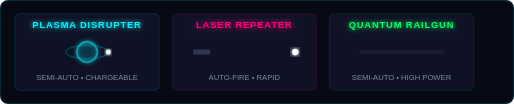
t = 0.00 s
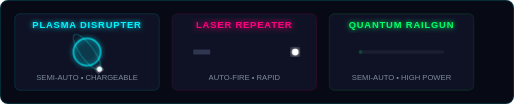
t = 0.45 s
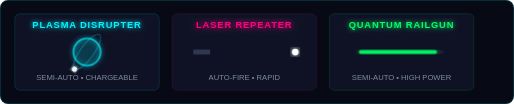
t = 1.05 s
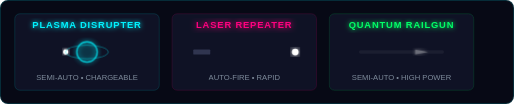
t = 1.50 s
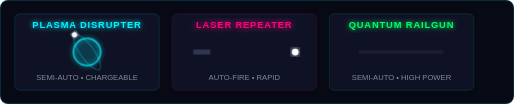
t = 1.95 s
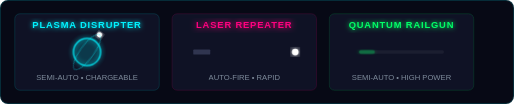
t = 2.55 s

The animated SVG that drew these frames (rendered in a browser with its animation timeline set to each time). Animation: 6 CSS @keyframes rules; one cycle of 3.00 s, repeats indefinitely.

<svg xmlns="http://www.w3.org/2000/svg" viewBox="0 0 600 120" width="100%" height="120" style="background: #070915; font-family: 'Orbitron', sans-serif; border-radius: 8px; border: 1px solid rgba(0, 242, 254, 0.15);">
  <style>
    /* Neon Glows */
    .glow-cyan { filter: url(#glowC); }
    .glow-pink { filter: url(#glowP); }
    .glow-green { filter: url(#glowG); }

    /* Plasma Orbit animation */
    @keyframes orbit {
      0% { transform: rotate(0deg); }
      100% { transform: rotate(360deg); }
    }
    .plasma-ring {
      transform-origin: 100px 60px;
      animation: orbit 3s linear infinite;
    }
    @keyframes pulse {
      0%, 100% { r: 12px; opacity: 0.8; }
      50% { r: 18px; opacity: 1; }
    }
    .plasma-center {
      animation: pulse 1.5s ease-in-out infinite;
    }

    /* Laser rapid flash animation */
    @keyframes laserFlash {
      0%, 100% { opacity: 0.2; transform: scaleX(0.1); }
      50% { opacity: 1; transform: scaleX(1); }
    }
    .laser-beam-line {
      transform-origin: 240px 60px;
      animation: laserFlash 0.15s linear infinite;
    }
    @keyframes sparkFloat {
      0% { transform: translate(360px, 60px) scale(1); opacity: 1; }
      100% { transform: translate(380px, 45px) scale(0); opacity: 0; }
    }
    .laser-spark {
      animation: sparkFloat 0.3s ease-out infinite;
    }

    /* Railgun charging loop */
    @keyframes railgunCharge {
      0%, 20% { width: 0px; opacity: 0.2; }
      70% { width: 100px; opacity: 1; fill: #00ff66; }
      75% { opacity: 0; width: 100px; }
      100% { width: 0px; opacity: 0.2; }
    }
    .rail-bar {
      animation: railgunCharge 2s infinite;
    }
    @keyframes railgunShot {
      0%, 70% { transform: translateX(0px); opacity: 0; }
      72% { transform: translateX(0px); opacity: 1; }
      80% { transform: translateX(110px); opacity: 0; }
      100% { transform: translateX(110px); opacity: 0; }
    }
    .rail-bolt {
      animation: railgunShot 2s infinite;
      fill: #00ff66;
    }
  </style>

  <defs>
    <filter id="glowC" x="-20%" y="-20%" width="140%" height="140%">
      <feGaussianBlur stdDeviation="3" result="blur" />
      <feMerge><feMergeNode in="blur" /><feMergeNode in="SourceGraphic" /></feMerge>
    </filter>
    <filter id="glowP" x="-20%" y="-20%" width="140%" height="140%">
      <feGaussianBlur stdDeviation="4" result="blur" />
      <feMerge><feMergeNode in="blur" /><feMergeNode in="SourceGraphic" /></feMerge>
    </filter>
    <filter id="glowG" x="-20%" y="-20%" width="140%" height="140%">
      <feGaussianBlur stdDeviation="3" result="blur" />
      <feMerge><feMergeNode in="blur" /><feMergeNode in="SourceGraphic" /></feMerge>
    </filter>
  </defs>

  <!-- Weapons side-by-side blocks -->
  <!-- Block 1: Plasma Disrupter -->
  <g transform="translate(0, 0)">
    <rect x="15" y="15" width="170" height="90" rx="6" fill="#0f1225" stroke="rgba(0, 242, 254, 0.15)" stroke-width="1" />
    <text x="100" y="32" fill="#00f2fe" font-size="11" font-weight="700" text-anchor="middle" letter-spacing="1" class="glow-cyan">PLASMA DISRUPTER</text>
    
    <!-- Visual animation -->
    <circle cx="100" cy="60" r="14" fill="rgba(0, 242, 254, 0.1)" stroke="#00f2fe" stroke-width="1.5" class="plasma-center glow-cyan" />
    <g class="plasma-ring">
      <circle cx="125" cy="60" r="3" fill="#ffffff" class="glow-cyan" />
      <ellipse cx="100" cy="60" rx="25" ry="8" fill="none" stroke="rgba(0, 242, 254, 0.4)" stroke-width="1" />
    </g>
    <text x="100" y="93" fill="#7e8b9b" font-size="9" text-anchor="middle">SEMI-AUTO • CHARGEABLE</text>
  </g>

  <!-- Block 2: Laser Repeater -->
  <g transform="translate(200, 0)">
    <rect x="0" y="15" width="170" height="90" rx="6" fill="#0f1225" stroke="rgba(255, 0, 127, 0.15)" stroke-width="1" />
    <text x="85" y="32" fill="#ff007f" font-size="11" font-weight="700" text-anchor="middle" letter-spacing="1" class="glow-pink">LASER REPEATER</text>
    
    <!-- Visual animation -->
    <!-- Laser gun emitter -->
    <rect x="25" y="57" width="20" height="6" fill="#303550" rx="1" />
    <!-- Flashing beam -->
    <line x1="45" y1="60" x2="145" y2="60" stroke="#ff007f" stroke-width="3" class="laser-beam-line glow-pink" />
    <circle cx="145" cy="60" r="4" fill="#ffffff" class="glow-pink" />
    <circle cx="130" cy="60" r="2" fill="#ff007f" class="laser-spark" />
    <text x="85" y="93" fill="#7e8b9b" font-size="9" text-anchor="middle">AUTO-FIRE • RAPID</text>
  </g>

  <!-- Block 3: Quantum Railgun -->
  <g transform="translate(400, 0)">
    <rect x="-15" y="15" width="170" height="90" rx="6" fill="#0f1225" stroke="rgba(0, 255, 102, 0.15)" stroke-width="1" />
    <text x="70" y="32" fill="#00ff66" font-size="11" font-weight="700" text-anchor="middle" letter-spacing="1" class="glow-green">QUANTUM RAILGUN</text>
    
    <!-- Visual animation -->
    <!-- Charger bar background -->
    <rect x="20" y="58" width="100" height="4" rx="2" fill="rgba(255,255,255,0.05)" />
    <!-- Ticking green fill -->
    <rect x="20" y="58" height="4" rx="2" fill="#00ff66" class="rail-bar glow-green" />
    <!-- Shot Bolt -->
    <g class="rail-bolt">
      <polygon points="15,57 30,60 15,63" fill="#ffffff" class="glow-green" />
    </g>
    <text x="70" y="93" fill="#7e8b9b" font-size="9" text-anchor="middle">SEMI-AUTO • HIGH POWER</text>
  </g>
</svg>
